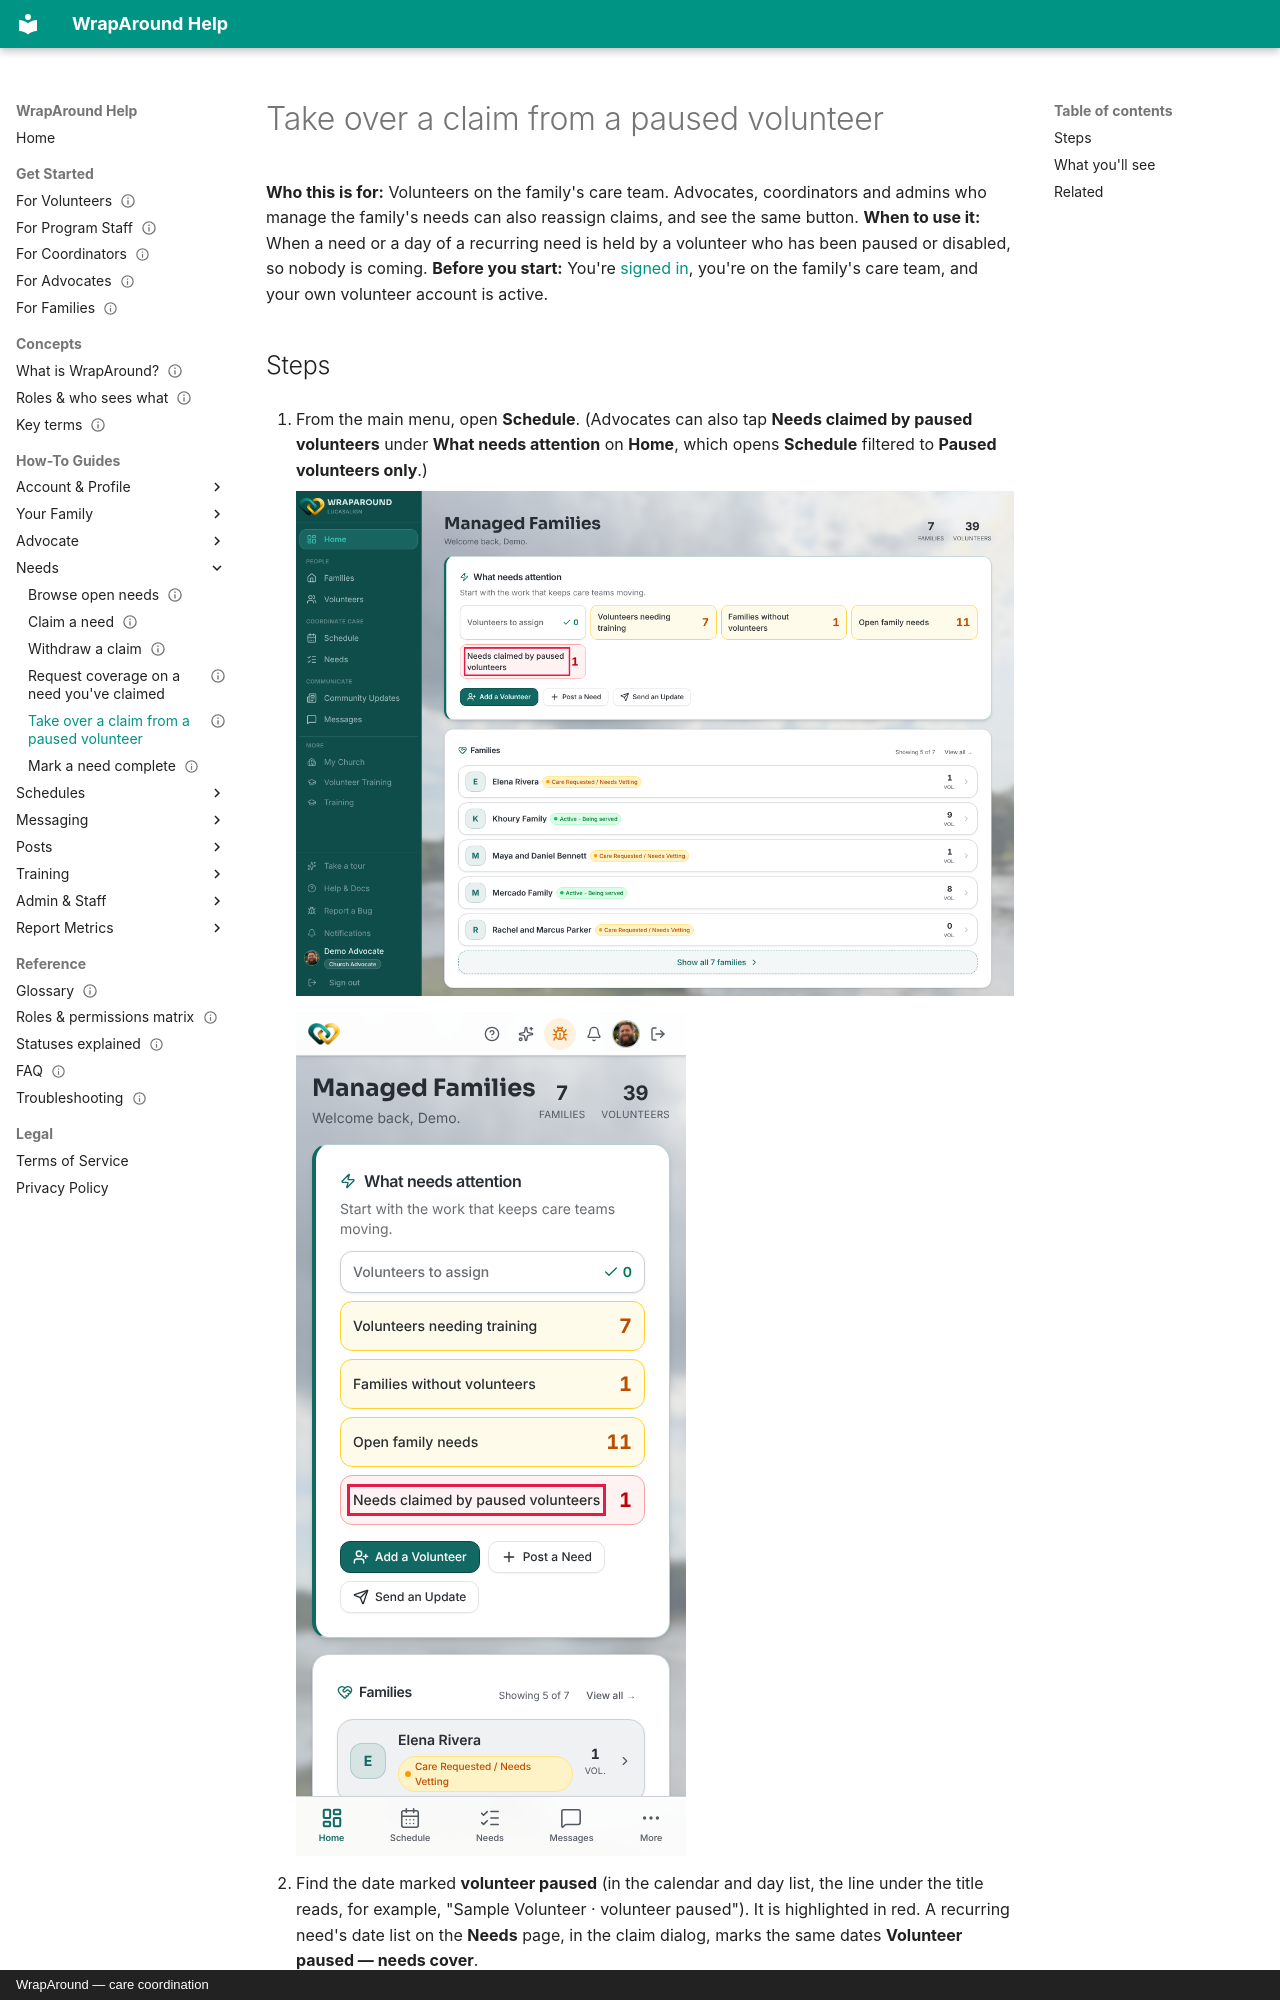

repository: LucasAlign/WrapAround-Docs · page: how-to/needs/take-over-a-stranded-claim/index.html · generator: mkdocs · copyright: WrapAround — care coordination

---
status: draft
primary: frontend
last_reviewed: 2026-11-08
---

<!-- @backend: code-checked against Align-Core (canTakeOverStrandedClaim, PUT /need-claims/{id}, #467/#468):
     a non-manager can reassign a claim only to themselves, only when the holder is paused/disabled, only if
     they are on the family's care team and not suspended themselves, and a standing claim needs an
     occurrence_date (one day at a time). Human backend reviewer to confirm before status: ready. -->

# Take over a claim from a paused volunteer

**Who this is for:** Volunteers on the family's care team. Advocates, coordinators and admins who manage the family's needs can also reassign claims, and see the same button.
**When to use it:** When a need or a day of a recurring need is held by a volunteer who has been paused or disabled, so nobody is coming.
**Before you start:** You're [signed in](../account/accept-invite.md), you're on the family's care team, and your own volunteer account is active.
